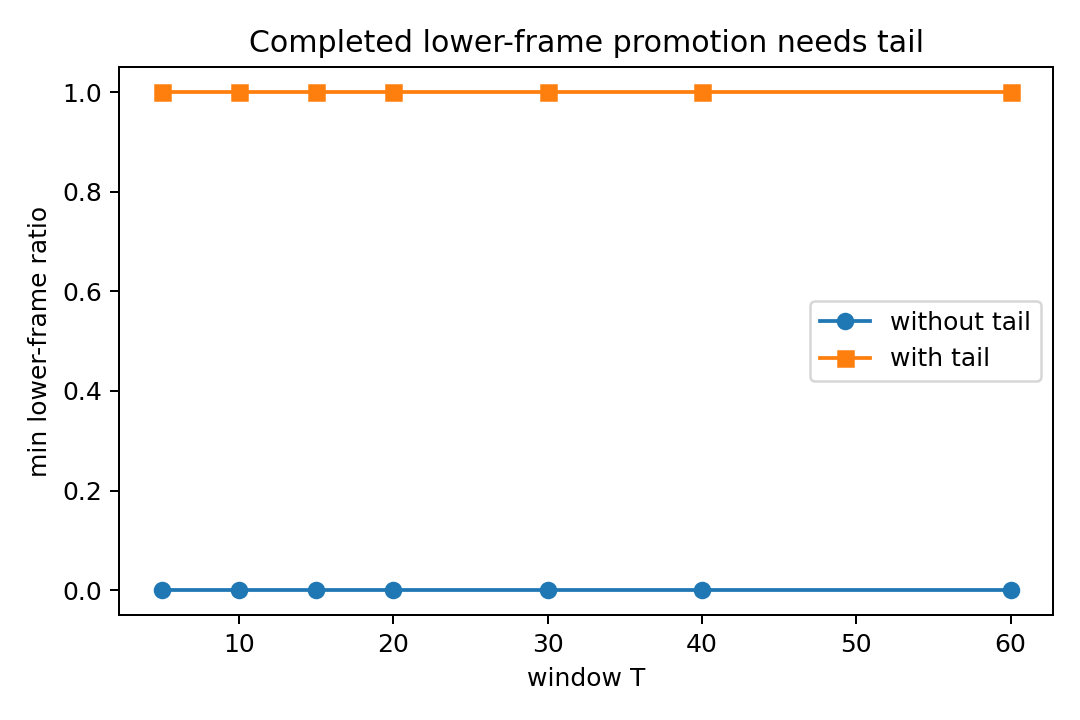

Values plotted in this chart, from the file beside it:
T, Lambda, min_ratio_without_tail, min_ratio_with_tail, uncharged_modes
5, 1.0, 0.0, 1.0, 115
10, 2.0, 0.0, 1.0, 110
15, 3.0, 0.0, 1.0, 105
20, 4.0, 0.0, 1.0, 100
30, 6.0, 0.0, 1.0, 90
40, 8.0, 0.0, 1.0, 80
60, 12.0, 0.0, 1.0, 60
